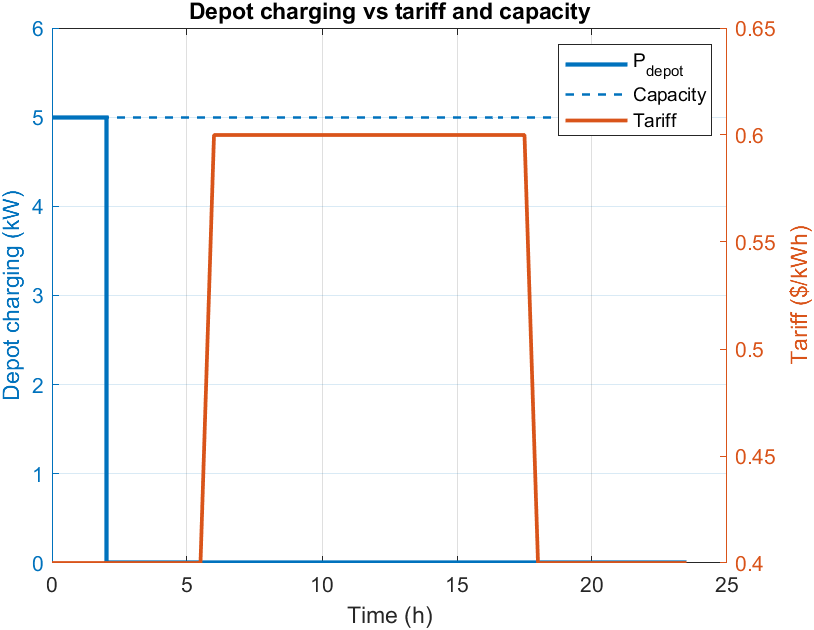

The table this chart was drawn from, first rows:
time_h, Pdepot_kW, tariff_usd_per_kWh
0, 5, 0.4
0.5, 5, 0.4
1, 5, 0.4
1.5, 5, 0.4
2, 0.009119, 0.4
2.5, 0, 0.4
3, 0, 0.4
3.5, 0, 0.4
4, 0, 0.4
4.5, 0, 0.4
5, 0, 0.4
5.5, 0, 0.4
6, 0, 0.6
6.5, 0, 0.6
7, 0, 0.6
7.5, 0, 0.6
8, 0, 0.6
8.5, 0, 0.6
9, 0, 0.6
9.5, 0, 0.6
10, 0, 0.6
10.5, 0, 0.6
11, 0, 0.6
11.5, 0, 0.6
12, 0, 0.6
12.5, 0, 0.6
13, 0, 0.6
13.5, 0, 0.6
14, 0, 0.6
14.5, 0, 0.6
15, 0, 0.6
15.5, 0, 0.6
16, 0, 0.6
16.5, 0, 0.6
17, 0, 0.6
17.5, 0, 0.6
18, 0, 0.4
18.5, 0, 0.4
19, 0, 0.4
19.5, 0, 0.4
20, 0, 0.4
20.5, 0, 0.4
21, 0, 0.4
21.5, 0, 0.4
22, 0, 0.4
22.5, 0, 0.4
23, 0, 0.4
23.5, 0, 0.4
